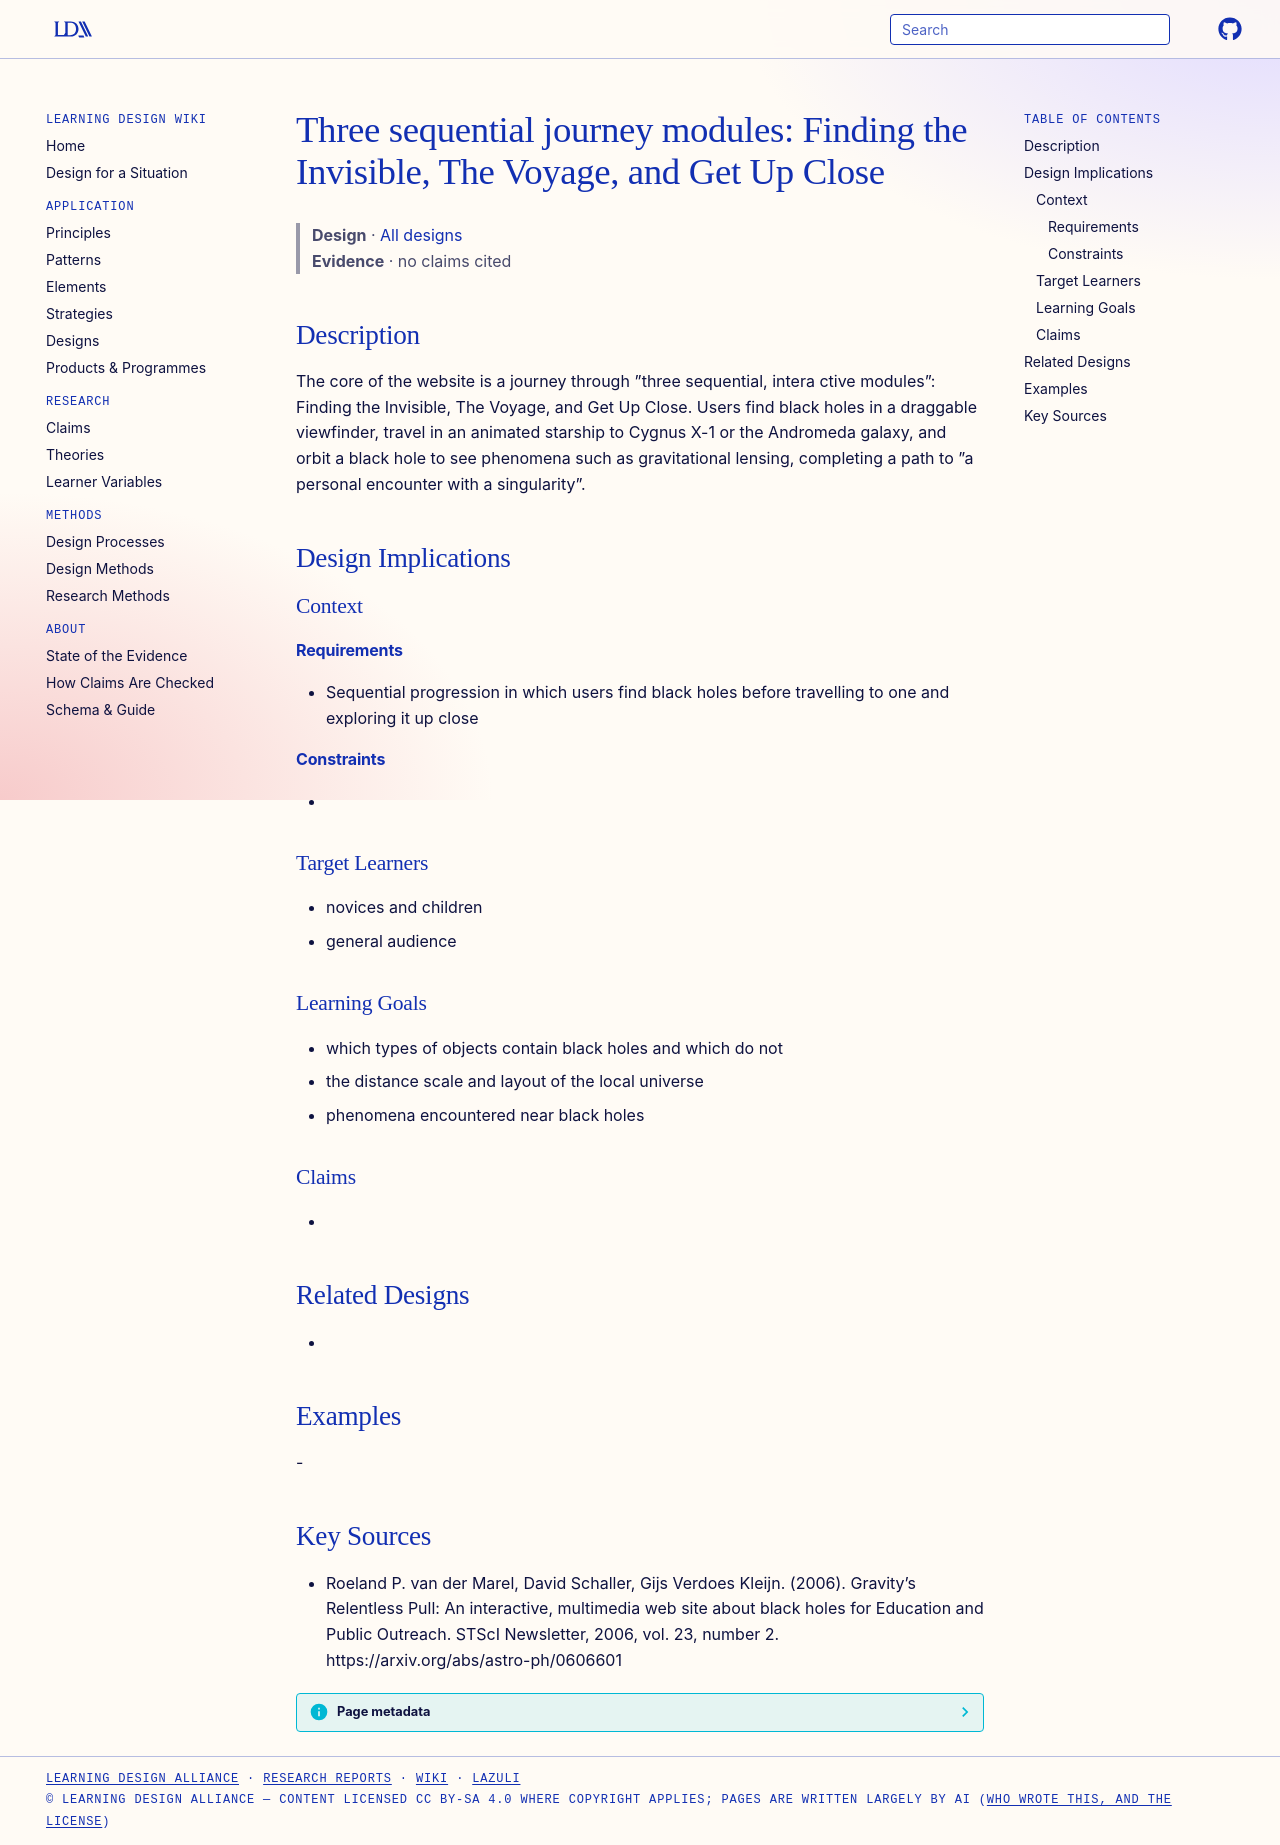

repository: Learning-Design-Alliance/learning-wiki · page: designs/three-module-black-hole-journey/index.html · generator: mkdocs

---
type: design
id: three-module-black-hole-journey
title: "Three sequential journey modules: Finding the Invisible, The Voyage, and Get Up Close"
description: "The core of the website is a journey through ”three sequential, intera ctive modules”: Finding the Invisible, The Voyage, and Get Up Close."
status: review
generated:
  by: "process:settle-candidates"
  at: 2026-11-22
sources:
  - id: roeland-p-van-der-marel-2006
    resource: "https://arxiv.org/abs/astro-ph/0606601"
    title: "Roeland P. van der Marel, David Schaller, Gijs Verdoes Kleijn. (2006). Gravity’s Relentless Pull: An interactive, multimedia web site about black holes for Education and Public Outreach. STScI Newsletter, 2006, vol. 23, number 2. https://arxiv.org/abs/astro-ph/0606601"
    author: Roeland P. van der Marel, David Schaller, Gijs Verdoes Kleijn
---

# Three sequential journey modules: Finding the Invisible, The Voyage, and Get Up Close

> **Design** · [All designs](index.md)
> **Evidence** · no claims cited

## Description
The core of the website is a journey through ”three sequential, intera ctive modules”: Finding the Invisible, The Voyage, and Get Up Close. Users find black holes in a draggable viewfinder, travel in an animated starship to Cygnus X-1 or the Andromeda galaxy, and orbit a black hole to see phenomena such as gravitational lensing, completing a path to ”a personal encounter with a singularity”.

## Design Implications

### Context
#### Requirements
- Sequential progression in which users find black holes before travelling to one and exploring it up close
#### Constraints
- 

### Target Learners
- novices and children
- general audience

### Learning Goals
- which types of objects contain black holes and which do not
- the distance scale and layout of the local universe
- phenomena encountered near black holes

### Claims
- 

## Related Designs
- 

## Examples
-

## Key Sources
- Roeland P. van der Marel, David Schaller, Gijs Verdoes Kleijn. (2006). Gravity’s Relentless Pull: An interactive, multimedia web site about black holes for Education and Public Outreach. STScI Newsletter, 2006, vol. 23, number 2. https://arxiv.org/abs/astro-ph/0606601
